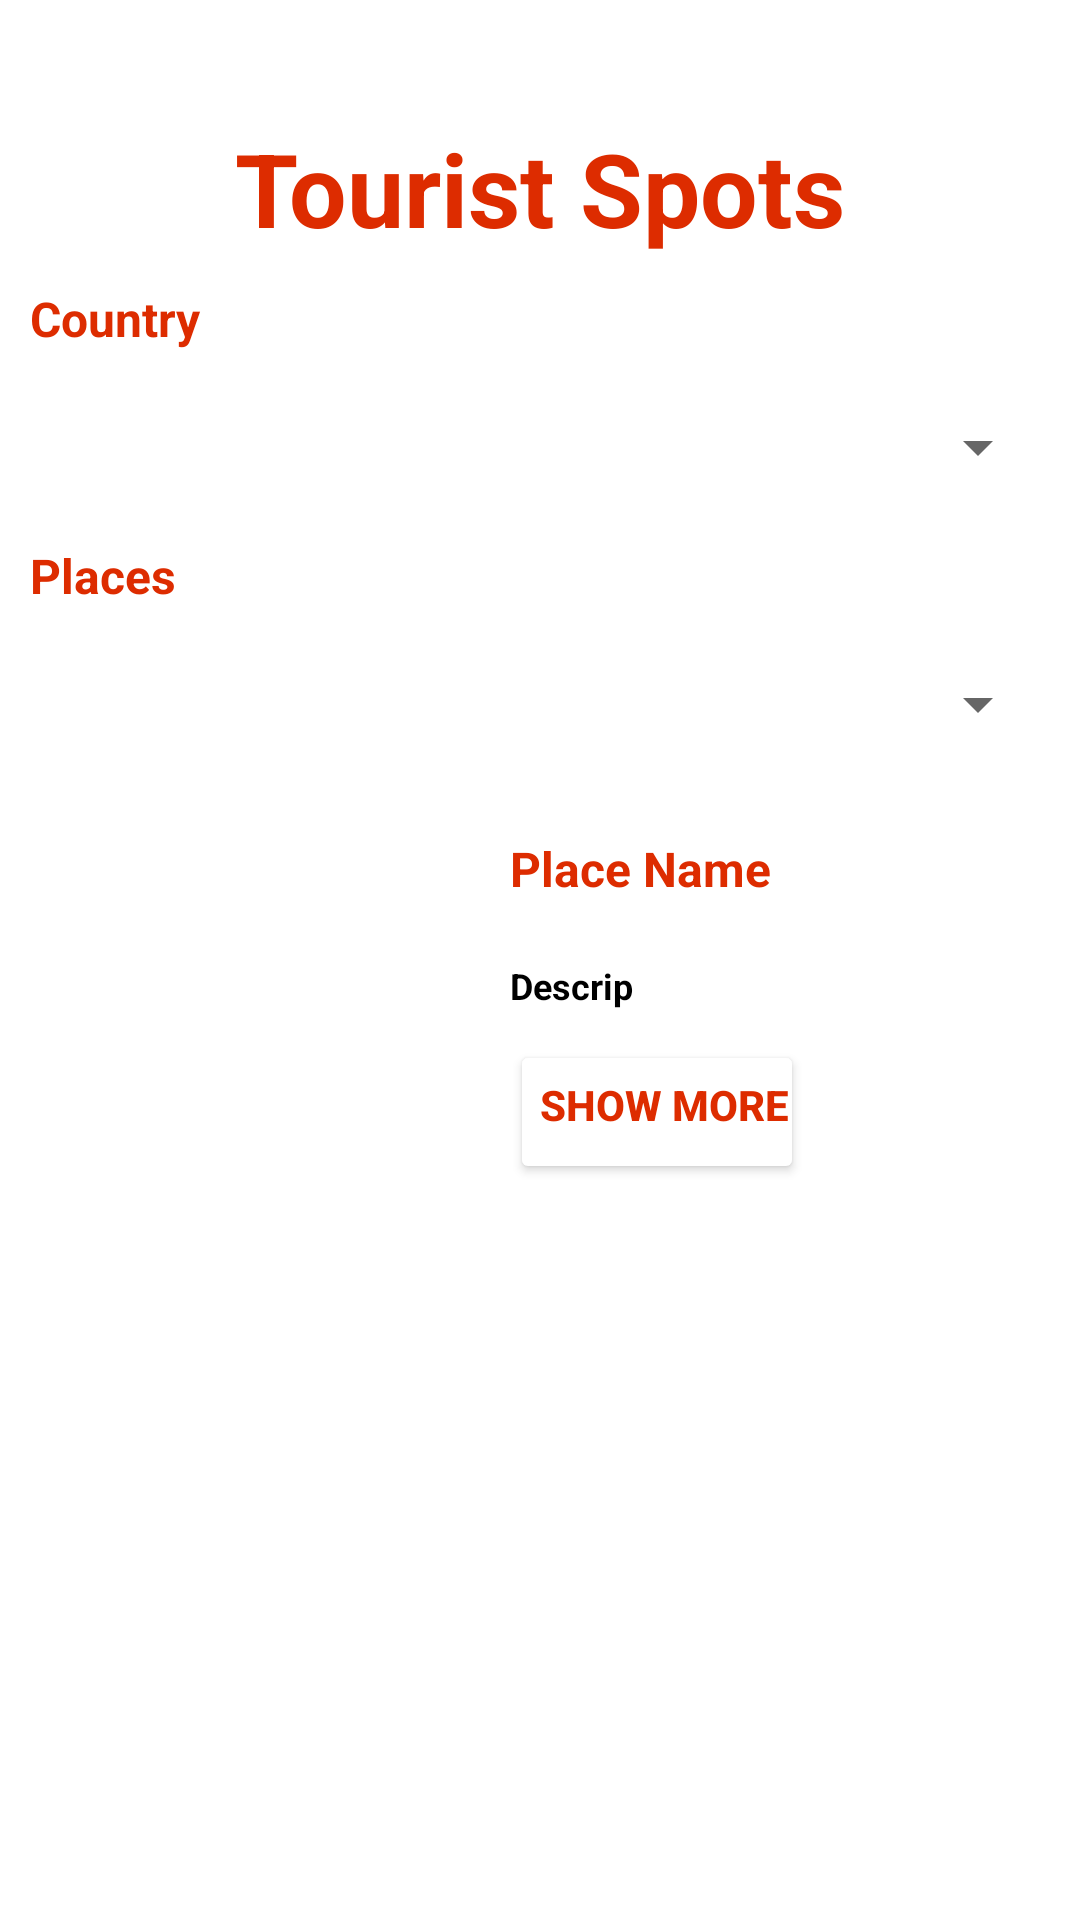

Produce the Android XML layout that renders to this screen, including the resource entries it uses.
<!-- AndroidManifest.xml: application theme Theme.TouristPlace -->
<!-- res/layout/activity_main.xml -->
<?xml version="1.0" encoding="utf-8"?>
<androidx.constraintlayout.widget.ConstraintLayout xmlns:android="http://schemas.android.com/apk/res/android"
    xmlns:app="http://schemas.android.com/apk/res-auto"
    xmlns:tools="http://schemas.android.com/tools"
    android:layout_width="match_parent"
    android:layout_height="match_parent"
    android:background="@color/white"
    >

    <TextView
        android:id="@+id/head"
        android:layout_width="wrap_content"
        android:layout_height="wrap_content"
        android:layout_marginLeft="10dp"
        android:layout_marginTop="40dp"
        android:layout_marginRight="10dp"
        android:text="Tourist Spots"
        android:textAlignment="center"
        android:textColor="#DD2C00"
        android:textSize="34sp"
        android:textStyle="bold"
        app:layout_constraintLeft_toLeftOf="parent"
        app:layout_constraintRight_toRightOf="parent"
        app:layout_constraintTop_toTopOf="parent" />

    <Spinner
        android:id="@+id/country"
        android:layout_width="match_parent"
        android:layout_height="wrap_content"
        android:layout_marginStart="10dp"
        android:layout_marginTop="10dp"
        android:layout_marginEnd="10dp"
        android:layout_marginBottom="10dp"
        app:layout_constraintBottom_toTopOf="@+id/plc"
        app:layout_constraintEnd_toEndOf="parent"
        app:layout_constraintHorizontal_bias="0.0"
        app:layout_constraintStart_toStartOf="parent"
        app:layout_constraintTop_toBottomOf="@+id/countlab" />

    <Spinner
        android:id="@+id/places"
        android:layout_width="match_parent"
        android:layout_height="wrap_content"
        android:layout_marginStart="10dp"
        android:layout_marginTop="10dp"
        android:layout_marginEnd="10dp"
        android:layout_marginBottom="10dp"
        app:layout_constraintBottom_toTopOf="@+id/place_img"
        app:layout_constraintEnd_toEndOf="parent"
        app:layout_constraintHorizontal_bias="1.0"
        app:layout_constraintStart_toStartOf="parent"
        app:layout_constraintTop_toBottomOf="@+id/plc" />

    <TextView
        android:id="@+id/countlab"
        android:layout_width="wrap_content"
        android:layout_height="wrap_content"
        android:layout_marginStart="10dp"
        android:layout_marginTop="10dp"
        android:layout_marginEnd="10dp"
        android:layout_marginBottom="10dp"
        android:text="Country"
        android:textColor="#DD2C00"
        android:textSize="16sp"
        android:textStyle="bold"
        app:layout_constraintBottom_toTopOf="@+id/country"
        app:layout_constraintEnd_toEndOf="parent"
        app:layout_constraintHorizontal_bias="0.0"
        app:layout_constraintStart_toStartOf="parent"
        app:layout_constraintTop_toBottomOf="@+id/head"
        app:layout_constraintVertical_bias="0.0" />

    <TextView
        android:id="@+id/plc"
        android:layout_width="wrap_content"
        android:textColor="#DD2C00"
        android:layout_height="wrap_content"
        android:layout_marginStart="10dp"
        android:layout_marginTop="10dp"
        android:layout_marginEnd="10dp"
        android:layout_marginBottom="10dp"
        android:text="Places"
        android:textSize="16dp"
        android:textStyle="bold"
        app:layout_constraintBottom_toTopOf="@+id/places"
        app:layout_constraintEnd_toEndOf="parent"
        app:layout_constraintHorizontal_bias="0.0"
        app:layout_constraintStart_toStartOf="parent"
        app:layout_constraintTop_toBottomOf="@+id/country" />

    <ImageView
        android:id="@+id/place_img"
        android:layout_width="150dp"
        android:layout_height="150dp"
        android:layout_marginStart="10dp"
        android:scaleType="centerInside"
        android:adjustViewBounds="true"
        android:layout_marginTop="16dp"
        android:layout_marginEnd="10dp"
        app:layout_constraintEnd_toEndOf="parent"
        app:layout_constraintHorizontal_bias="0.0"
        app:layout_constraintStart_toStartOf="parent"
        app:layout_constraintTop_toBottomOf="@+id/places"
        tools:srcCompat="@tools:sample/avatars" />

    <TextView
        android:id="@+id/plc_name"
        android:layout_width="wrap_content"
        android:layout_height="wrap_content"
        android:layout_marginStart="10dp"
        android:layout_marginTop="32dp"
        android:layout_marginEnd="10dp"
        android:layout_marginBottom="10dp"
        android:text="Place Name"
        android:textStyle="bold"
        android:textColor="#DD2C00"
        android:textSize="16sp"
        app:layout_constraintBottom_toTopOf="@+id/desc"
        app:layout_constraintEnd_toEndOf="parent"
        app:layout_constraintHorizontal_bias="0.0"
        app:layout_constraintStart_toEndOf="@+id/place_img"
        app:layout_constraintTop_toBottomOf="@+id/places"
        app:layout_constraintVertical_bias="0.0" />

    <Button
        android:id="@+id/more"
        android:layout_width="wrap_content"
        android:layout_height="wrap_content"
        android:layout_marginStart="10dp"
        android:layout_marginTop="10dp"
        android:layout_marginEnd="10dp"
        android:paddingStart="10dp"
        android:paddingLeft="10dp"
        android:paddingTop="5dp"
        android:paddingEnd="5dp"
        android:paddingRight="10dp"
        android:text="Show More"
        android:textSize="14sp"
        android:textStyle="bold"
        app:backgroundTint="#ffffff"
        android:textColor="#DD2C00"
        app:layout_constraintEnd_toEndOf="parent"
        app:layout_constraintHorizontal_bias="0.0"
        app:layout_constraintStart_toEndOf="@+id/place_img"
        app:layout_constraintTop_toBottomOf="@+id/desc" />

    <TextView
        android:id="@+id/desc"
        android:layout_width="wrap_content"
        android:layout_height="wrap_content"
        android:layout_marginStart="10dp"
        android:layout_marginTop="10dp"
        android:textColor="@color/black"
        android:layout_marginEnd="10dp"
        android:layout_marginBottom="10dp"
        android:text="Description"
        android:textStyle="bold"
        android:maxLines="1"
        android:ems="3"
        android:textSize="12sp"
        app:layout_constraintBottom_toTopOf="@+id/more"
        app:layout_constraintEnd_toEndOf="parent"
        app:layout_constraintHorizontal_bias="0.0"
        app:layout_constraintStart_toEndOf="@+id/place_img"
        app:layout_constraintTop_toBottomOf="@+id/plc_name"
        app:layout_constraintVertical_bias="0.162" />

</androidx.constraintlayout.widget.ConstraintLayout>
<!-- resources referenced by this layout -->
<resources>
  <style name="Theme.TouristPlace" parent="Theme.MaterialComponents.DayNight.DarkActionBar">
          
          <item name="colorPrimary">@color/purple_500</item>
          <item name="colorPrimaryVariant">@color/purple_700</item>
          <item name="colorOnPrimary">@color/white</item>
          
          <item name="colorSecondary">@color/teal_200</item>
          <item name="colorSecondaryVariant">@color/teal_700</item>
          <item name="colorOnSecondary">@color/black</item>
          
          <item name="android:statusBarColor" tools:targetApi="l">?attr/colorPrimaryVariant</item>
          
      </style>
  <!-- not gathered from this repository: default colours our renderer supplied (Android Studio template values) -->
  <color name="purple_500">#FF6200EE</color>
  <color name="purple_700">#FF3700B3</color>
  <color name="teal_200">#FF03DAC5</color>
  <color name="teal_700">#FF018786</color>
  <color name="black">#FF000000</color>
  <color name="white">#FFFFFFFF</color>
</resources>
